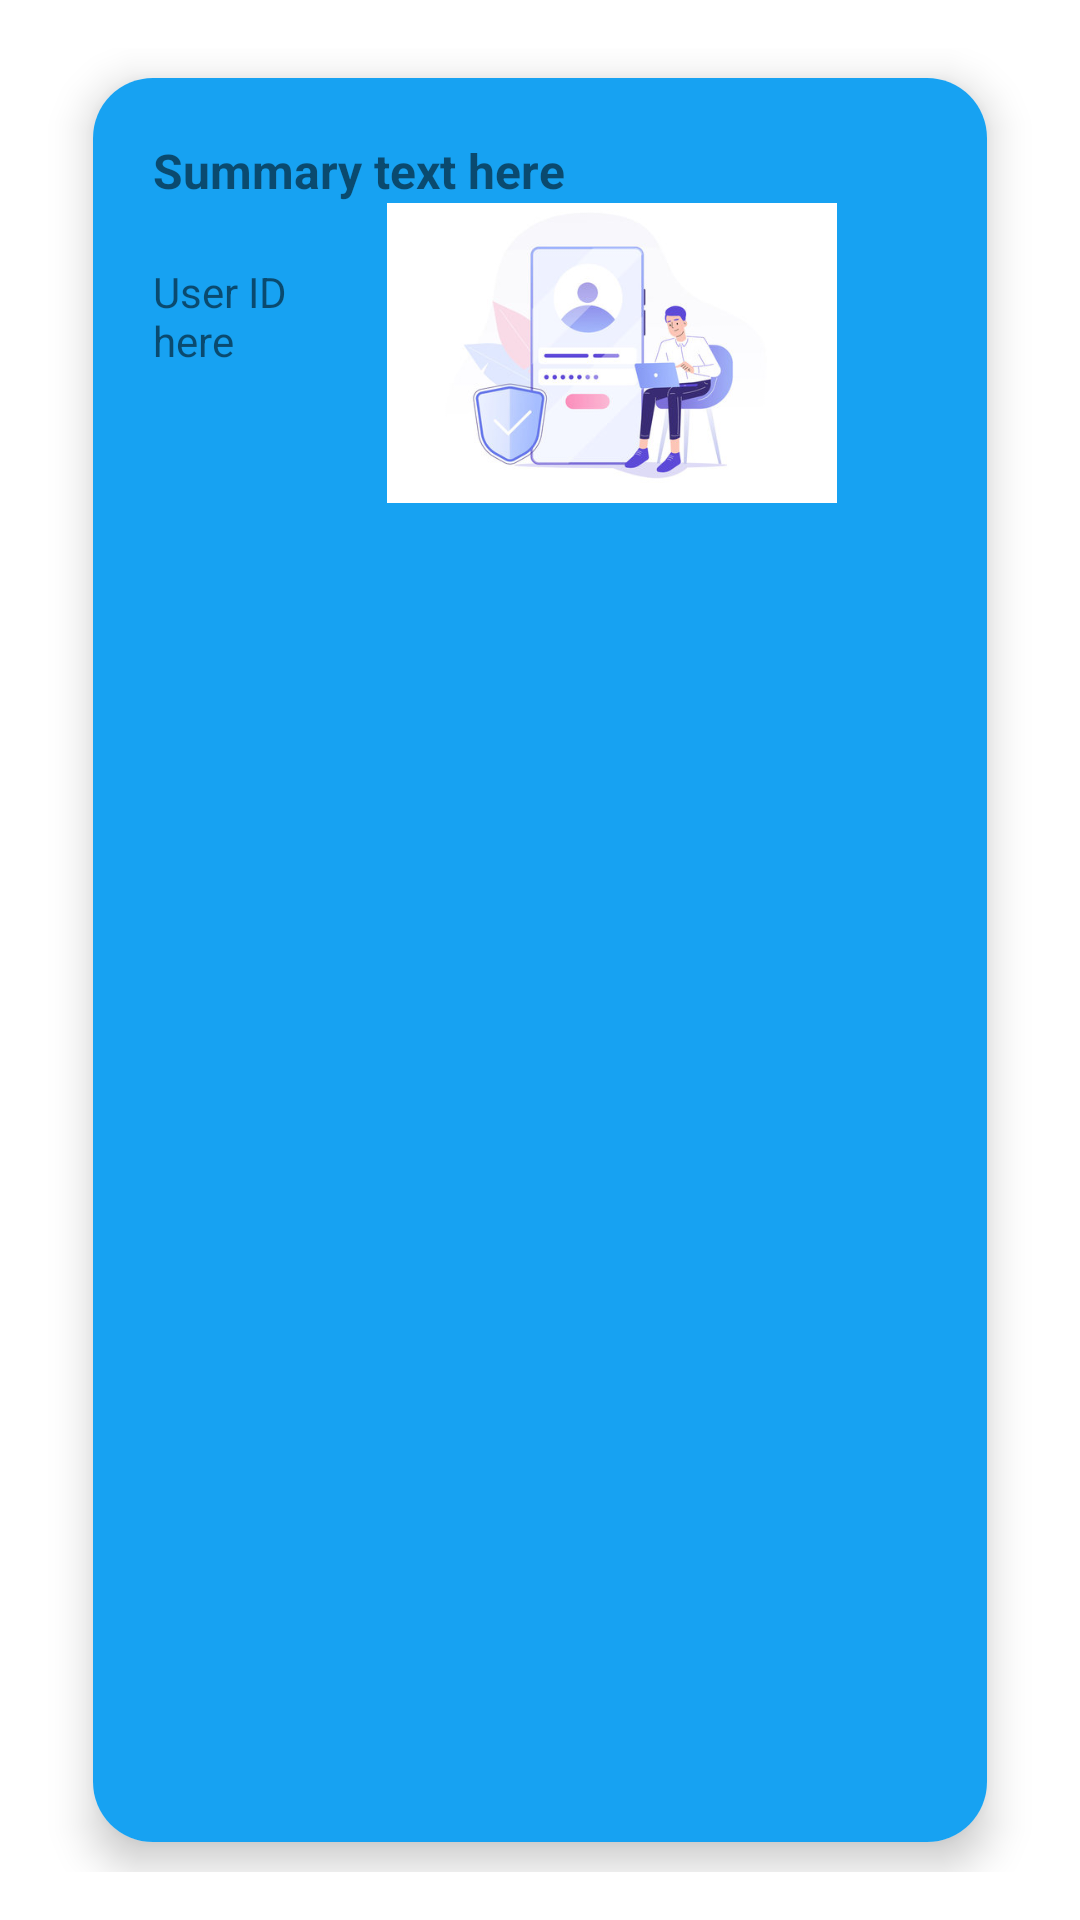

Layout XML and referenced resources for this Android screen:
<!-- AndroidManifest.xml: application theme Theme.FinalProjectNetWork -->
<!-- res/layout/item.xml -->
<?xml version="1.0" encoding="utf-8"?>
<LinearLayout xmlns:android="http://schemas.android.com/apk/res/android"
    xmlns:app="http://schemas.android.com/apk/res-auto"
    android:layout_width="match_parent"
    android:layout_height="wrap_content"
    android:orientation="vertical"
    android:padding="16dp">

    <androidx.cardview.widget.CardView
        android:layout_width="match_parent"
        android:layout_height="match_parent"
        android:layout_marginLeft="15dp"
        android:layout_marginTop="10dp"
        android:layout_marginRight="15dp"
        android:layout_marginBottom="10dp"
        app:cardCornerRadius="20dp"
        app:cardElevation="8dp">

        <LinearLayout
            android:layout_width="match_parent"
            android:layout_height="match_parent"
            android:layout_gravity="center"
            android:background="@color/blue"
            android:orientation="vertical"
            android:padding="20dp">

        <LinearLayout
            android:layout_width="match_parent"
            android:layout_height="wrap_content"
            android:orientation="horizontal">

            <TextView
                android:id="@+id/item_summary"
                android:layout_width="match_parent"
                android:layout_height="wrap_content"
                android:text="Summary text here"
                android:textSize="16sp"
                android:layout_weight="1"
                android:textStyle="bold" />

            <ImageView
                android:id="@+id/delete"
                android:layout_width="50dp"
                android:layout_height="wrap_content"
                android:layout_weight="1"
                app:srcCompat="@drawable/ic_baseline_close_24" />
        </LinearLayout>


            <LinearLayout
                android:layout_width="match_parent"
                android:layout_height="wrap_content"
                android:orientation="horizontal">

                <TextView
                    android:id="@+id/tiem_userId"
                    android:layout_width="0dp"
                    android:layout_height="wrap_content"
                    android:layout_marginTop="20dp"
                    android:layout_weight="1"
                    android:text="User ID here"
                    android:textSize="14sp" />

                <FrameLayout
                    android:layout_width="200dp"
                    android:layout_height="100dp">

                    <TextView
                        android:layout_width="wrap_content"
                        android:layout_height="wrap_content"
                        android:text="file"
                        android:layout_gravity="center"
                        android:gravity="center"
                        android:id="@+id/item_file"/>

                    <ImageView
                        android:id="@+id/itemImg"
                        android:layout_width="190dp"
                        android:layout_height="100dp"
                        android:src="@drawable/img" />
                </FrameLayout>

            </LinearLayout>

        </LinearLayout>

    </androidx.cardview.widget.CardView>

    
    
    
    
    


</LinearLayout>
<!-- resources referenced by this layout -->
<resources>
  <color name="blue">#17A2F2</color>
  <!-- drawable img: png bitmap (drawable-v24, 86185 bytes) -->
  <style name="Theme.FinalProjectNetWork" parent="Theme.MaterialComponents.Light.NoActionBar">
          
          <item name="colorPrimary">@color/blue</item>
          <item name="colorPrimaryVariant">@color/blue</item>
          <item name="colorOnPrimary">@color/white</item>
          
          <item name="colorSecondary">@color/blue</item>
          <item name="colorSecondaryVariant">@color/blue</item>
          <item name="colorOnSecondary">@color/black</item>
          
          <item name="android:statusBarColor" tools:targetApi="l">?attr/colorPrimaryVariant</item>
          
      </style>
  <color name="white">#FFFFFFFF</color>
  <color name="black">#FF000000</color>
</resources>
